Labelled photos from "satellite_data", an image-classification folder in collen1/Analysing-ground-for-perfect-period-of-maize-plantation-using-CNN. The possible labels are: good period for planting, not good period for planting.

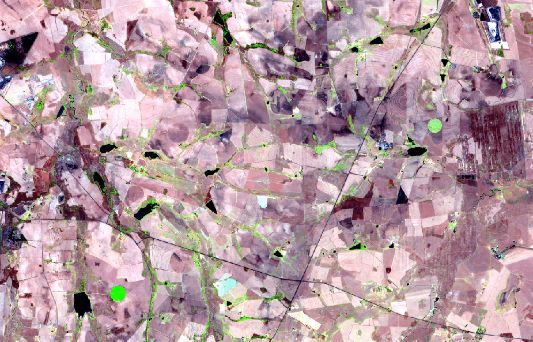
Label: not good period for planting

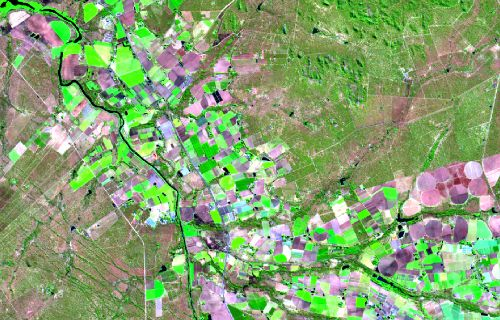
Label: good period for planting

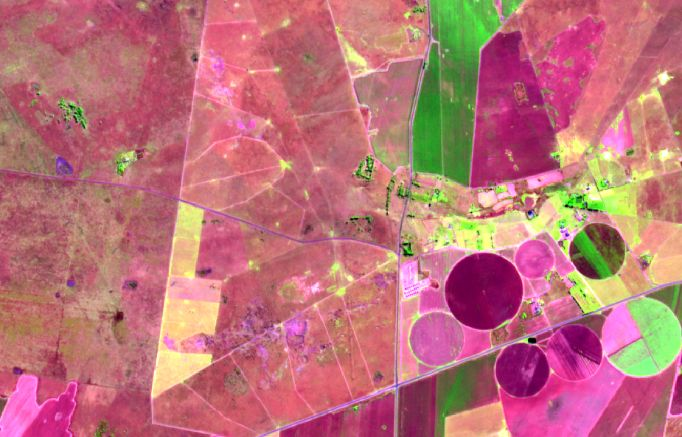
Label: not good period for planting

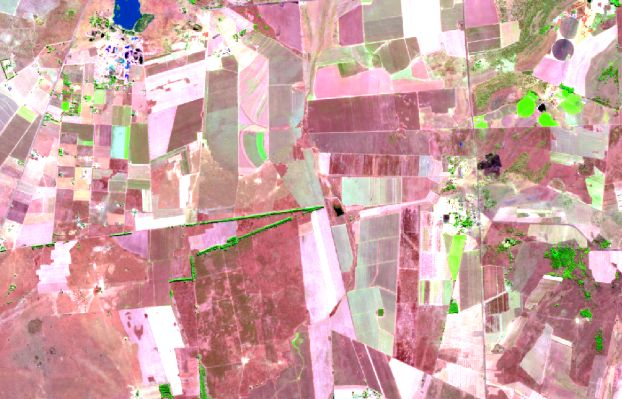
Label: not good period for planting

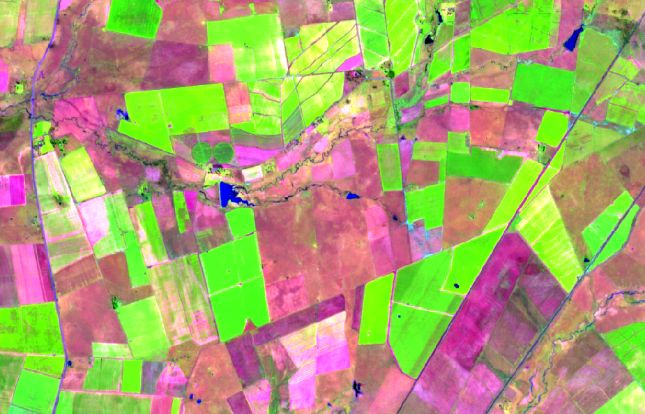
Label: good period for planting

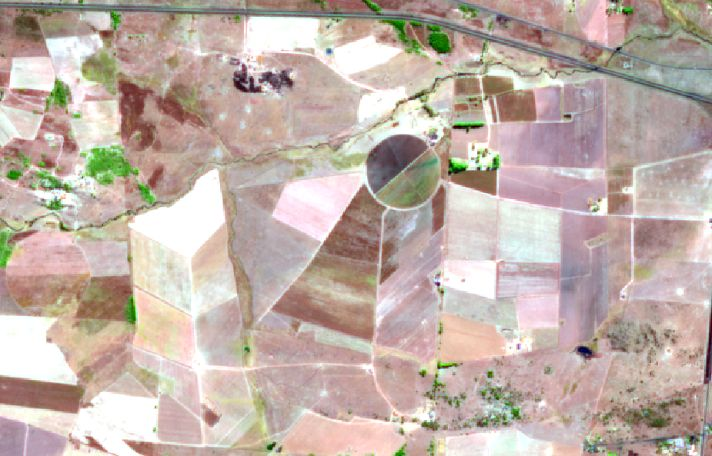
Label: not good period for planting
